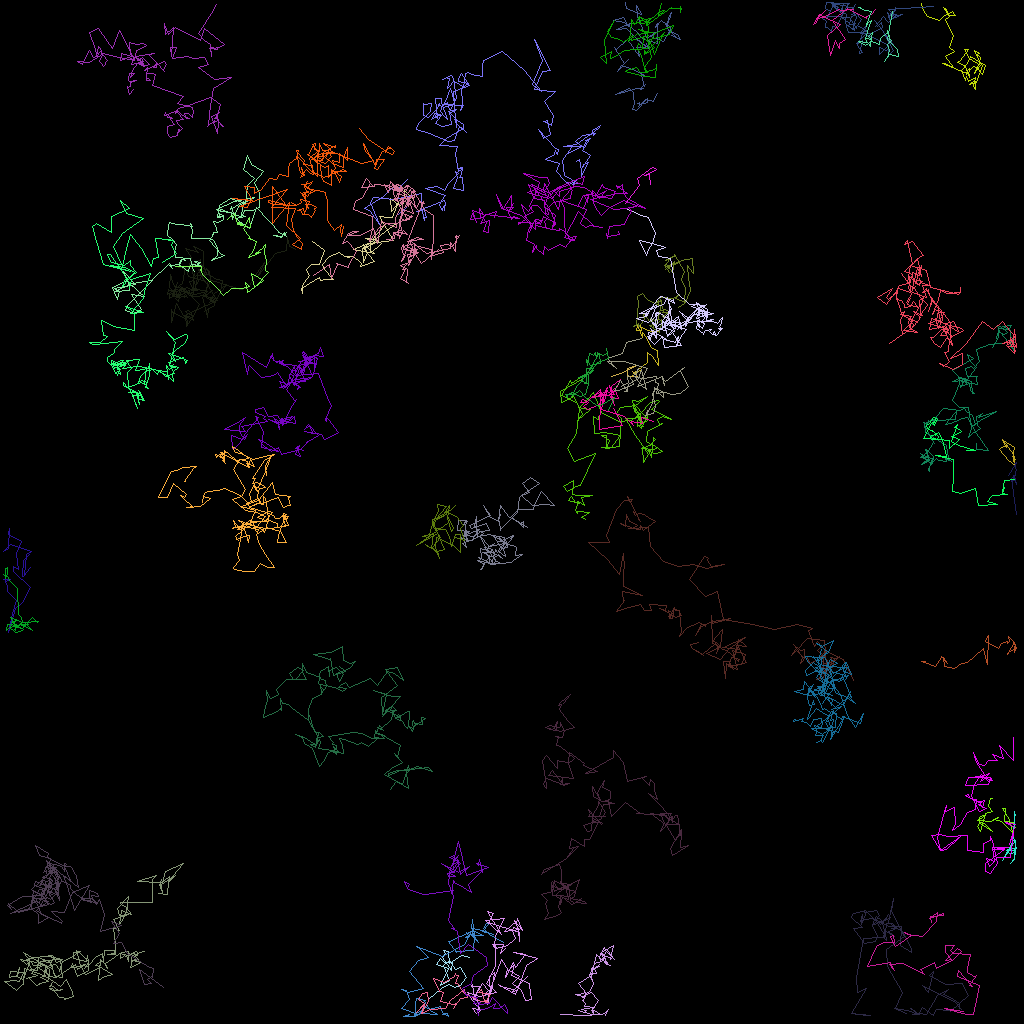

Values plotted in this chart, from the file beside it:
traj_idx, frame, x, y, z
40, 0, 49.72, 26.77, 0.0
40, 1, 50.77, 25.91, 0.0
301, 5, 49.55, 24.87, 0.0
18, 0, 53.64, 124.8, 0.0
18, 1, 55.19, 123.5, 0.0
18, 2, 56.06, 122.9, 0.0
18, 3, 56.76, 123.4, 0.0
18, 4, 57.45, 123.1, 0.0
18, 5, 58.24, 122.1, 0.0
18, 6, 57.55, 120.8, 0.0
18, 7, 56.86, 121.1, 0.0
18, 8, 56.08, 120, 0.0
18, 9, 55.42, 120.7, 0.0
18, 10, 56.16, 122.5, 0.0
18, 11, 54.98, 123.1, 0.0
18, 12, 56.02, 121, 0.0
18, 13, 54.48, 120.5, 0.0
18, 14, 54.97, 119.8, 0.0
18, 15, 55.49, 120.3, 0.0
18, 16, 56.45, 120.3, 0.0
18, 17, 56.31, 121.2, 0.0
18, 18, 55.3, 119.6, 0.0
18, 19, 55.59, 119.1, 0.0
18, 20, 55.36, 118.8, 0.0
18, 21, 55.98, 118.9, 0.0
18, 22, 56.11, 120.3, 0.0
18, 23, 57.61, 119.4, 0.0
18, 24, 58.65, 119.7, 0.0
1, 0, 124, 99.71, 0.0
1, 1, 123.8, 99.7, 0.0
1, 2, 123.5, 100.7, 0.0
1, 3, 124, 101.4, 0.0
1, 4, 123.2, 101.6, 0.0
1, 5, 122.5, 103.9, 0.0
1, 6, 122.2, 103.2, 0.0
1, 7, 122.4, 102.8, 0.0
1, 8, 123, 102.9, 0.0
1, 9, 124, 103.8, 0.0
1, 10, 123.3, 103.4, 0.0
1, 11, 122.9, 103.1, 0.0
1, 12, 122.4, 102.9, 0.0
1, 13, 122.4, 102.1, 0.0
1, 14, 122.8, 101.9, 0.0
1, 15, 123.1, 101.9, 0.0
1, 16, 122.1, 102.4, 0.0
1, 17, 123.9, 102.6, 0.0
1, 18, 124.7, 102.1, 0.0
1, 19, 124.1, 102.4, 0.0
1, 20, 125.1, 102.7, 0.0
1, 21, 126.4, 104, 0.0
1, 22, 126.1, 102.4, 0.0
1, 23, 125.2, 101, 0.0
1, 24, 125.6, 101, 0.0
1, 25, 125.5, 102.6, 0.0
1, 26, 126.6, 102.8, 0.0
1, 27, 126.7, 103.2, 0.0
1, 28, 126.9, 103.4, 0.0
13, 0, 3.615, 69.3, 0.0
13, 1, 2.913, 69.94, 0.0
13, 2, 2.779, 72, 0.0
... 5,501 more rows
